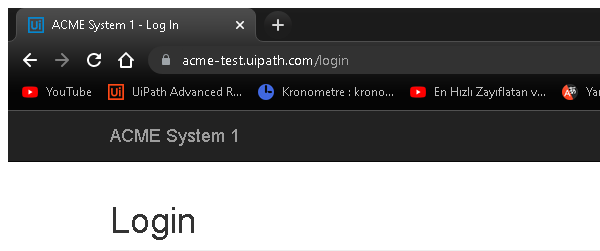
Task: Generate the Security Hash for each Client based on their
personal information.
Workflow: System1_Login

Step 1: Attach Browser 'chrome.exe ACME' in window 'ACME System 1 - Log In' (chrome.exe)

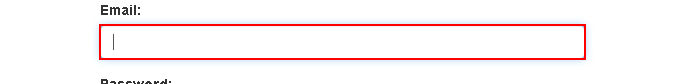
Step 2: type "username" into the text box

Step 3: type a value into the text box (no picture)

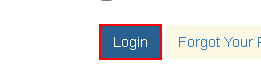
Step 4: click on the button
